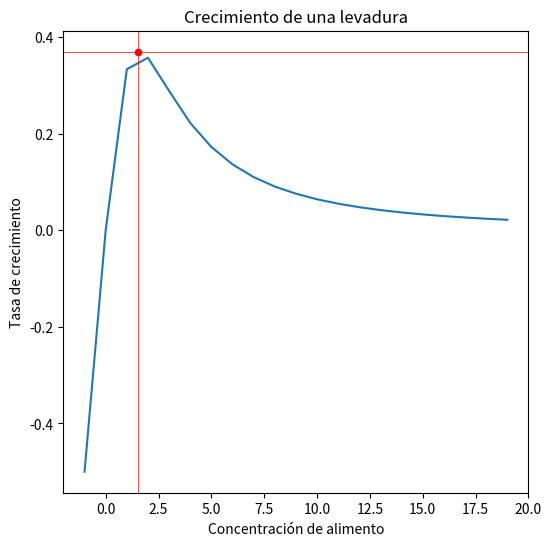
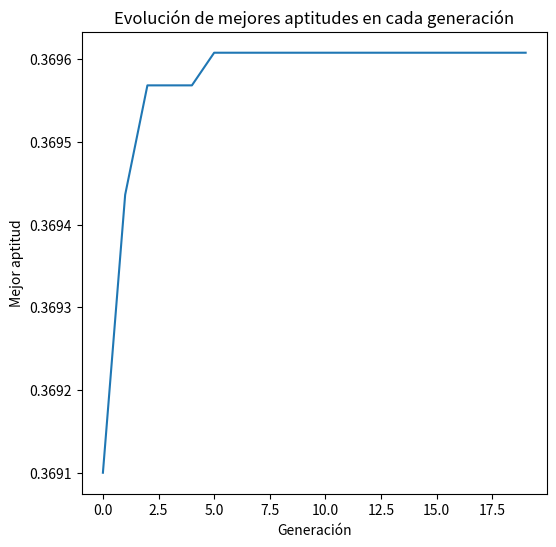

The script that saved these images, in order:
## EJERCICIO 3

import random
import numpy as np
import math
import matplotlib.pyplot as plt
from tqdm.auto import tqdm

# Parámetros
TAMANIO_POBLACION = 16
LONGITUD_CROMOSOMA = 10
TASA_MUTACION = 0.07
TASA_CRUCE = 0.85
GENERACIONES = 20
TAMANIO_TORNEO = 3
PRECISION = 2

np.random.seed(22)
random.seed(22)

###################################################################
# Conversión de cromosoma binario a decimal con precisión y rango
###################################################################
def binario_a_decimal(cromosoma, precision, rango):
    entero = int(cromosoma, 2)
    max_entero = 2**len(cromosoma) - 1
    decimal = rango[0] + (entero / max_entero) * (rango[1] - rango[0])
    return round(decimal, precision)

###################################################################
# Aptitud
###################################################################
def aptitud(cromosoma):
    x = binario_a_decimal(cromosoma, PRECISION, rango=(0, 10))
    g = 2*x/(4+0.8*x+x**2+0.2*x**3)
    return g

###################################################################
# Inicializar la población
###################################################################
def inicializar_poblacion(tamanio_poblacion, longitud_cromosoma):
    poblacion = []
    for z in range(tamanio_poblacion):
        cromosoma = ""
        for t in range(longitud_cromosoma):
            cromosoma = cromosoma+str(random.randint(0, 1))
        poblacion.append(cromosoma)
    return poblacion

###################################################################
# Seleccion por torneo
###################################################################
def seleccion_torneo(poblacion, tamaño_torneo):
    participantes = random.sample(poblacion, tamaño_torneo)
    mejor_individuo = max(participantes, key=aptitud)
    return mejor_individuo
        
###################################################################
# Cruce monopunto con probabilidad de cruza pc = 0.92
###################################################################
def cruce_mono_punto(progenitor1, progenitor2, tasa_cruce):
    if random.random() < tasa_cruce:
        punto_cruce = random.randint(1, len(progenitor1) - 1)
        descendiente1 = progenitor1[:punto_cruce] + progenitor2[punto_cruce:]
        descendiente2 = progenitor2[:punto_cruce] + progenitor1[punto_cruce:]
    else:
        descendiente1, descendiente2 = progenitor1, progenitor2
    return descendiente1, descendiente2

###################################################################
# mutacion
###################################################################
def mutacion(cromosoma, tasa_mutacion):
    cromosoma_mutado = ""
    for bit in cromosoma:
        if random.random() < tasa_mutacion:
            cromosoma_mutado = cromosoma_mutado+str(int(not int(bit)))
        else:
            cromosoma_mutado = cromosoma_mutado+bit
    return cromosoma_mutado

###################################################################
# aplicacion de operadores geneticos
###################################################################
def algoritmo_genetico(tamaño_poblacion, longitud_cromosoma, tasa_mutacion, tasa_cruce, generaciones):
    poblacion = inicializar_poblacion(tamaño_poblacion, longitud_cromosoma)

    gens_vals = []
    
    for generacion in range(generaciones):
        print("Generación:", generacion + 1)

        # Calcular aptitud total para luego
        aptitud_total = 0
        for cromosoma in poblacion:
            aptitud_total = aptitud_total+aptitud(cromosoma)

        print("Aptitud total:", aptitud_total)

        # ..................................................................
        # seleccion
        # de progenitores con el metodo ruleta
        # se crea una lista vacia de progenitores primero
        progenitores = []
        for _ in range(tamaño_poblacion):
            progenitores.append(seleccion_torneo(poblacion, TAMANIO_TORNEO))

        # ..................................................................
        # Cruce
        descendientes = []
        for i in range(0, tamaño_poblacion, 2):
            descendiente1, descendiente2 = cruce_mono_punto(progenitores[i], progenitores[i + 1], tasa_cruce)
            descendientes.extend([descendiente1, descendiente2])

        # ..................................................................
        # mutacion
        descendientes_mutados = []
        for descendiente in descendientes:
            descendientes_mutados.append(mutacion(descendiente, tasa_mutacion))

        # Aqui se aplica elitismo
        # se reemplazar los peores cromosomas con los mejores progenitores
        poblacion.sort(key=aptitud)
        descendientes_mutados.sort(key=aptitud, reverse=True)
        for i in range(len(descendientes_mutados)):
            if aptitud(descendientes_mutados[i]) > aptitud(poblacion[i]):
                poblacion[i] = descendientes_mutados[i]

        # mostrar el mejor individuo de la generacion
        mejor_individuo = max(poblacion, key=aptitud)
        mejor_x = binario_a_decimal(mejor_individuo, PRECISION, rango=(0, 10))
        print("Mejor individuo:", mejor_individuo, "Valor X:", mejor_x, "Aptitud:", aptitud(mejor_individuo))
        print("_________________________________________________________________________________")

        gens_vals.append(aptitud(mejor_individuo))
    
    return mejor_individuo, mejor_x, gens_vals

###################################################################
# algoritmo genetico ejecucion principal
###################################################################
print("_________________________________________________________________________________")
print("_________________________________________________________________________________")
print()
mejor_solucion, mejor_x, gens_vals = algoritmo_genetico(TAMANIO_POBLACION, LONGITUD_CROMOSOMA, TASA_MUTACION, TASA_CRUCE, GENERACIONES)
print("Mejor solución:", mejor_x, "Aptitud:", aptitud(mejor_solucion))

###################################################################
# imprimo gráfico 1
###################################################################
def func(x):
    return 2*x/(4+0.8*x+x**2+0.2*x**3)

x = np.arange(-1, 20)
y = func(x)

fig, ax = plt.subplots(figsize=(6,6))
ax.plot(x, y)
ax.scatter(mejor_x, aptitud(mejor_solucion), c='red', s=20)
ax.axhline(y=aptitud(mejor_solucion), color='red', linewidth=0.5)
ax.axvline(x=mejor_x, color='red', linewidth=0.5)
ax.set_title("Crecimiento de una levadura")
ax.set_xlabel('Concentración de alimento')
ax.set_ylabel('Tasa de crecimiento')
plt.show()

###################################################################
# imprimo gráfico 2
###################################################################
x = np.arange(len(gens_vals))
y = gens_vals

fig, ax = plt.subplots(figsize=(6,6))
ax.plot(x, y)
ax.set_title("Evolución de mejores aptitudes en cada generación")
ax.set_xlabel('Generación')
ax.set_ylabel('Mejor aptitud')
plt.show()
